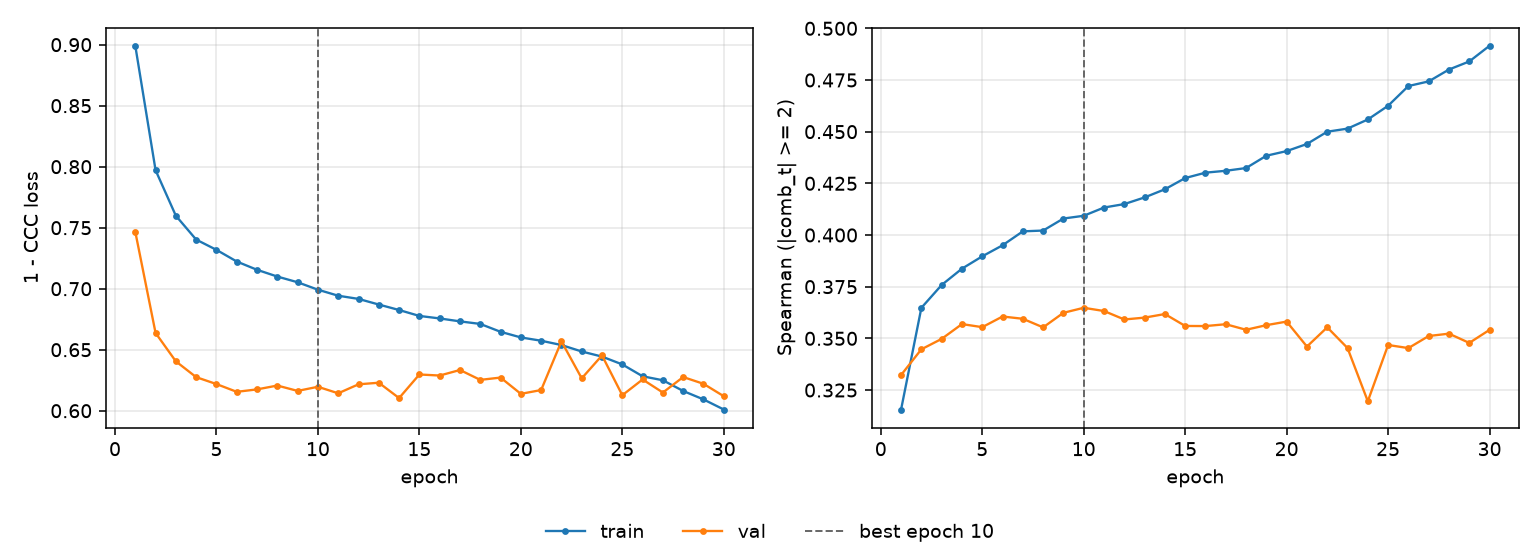

Source data for this figure (header and first rows):
epoch, tr_loss, vl_loss, tr_sp, vl_sp, is_best
1, 0.8991, 0.7467, 0.3156, 0.3323, False
2, 0.7971, 0.6637, 0.3648, 0.3447, False
3, 0.7598, 0.6405, 0.3758, 0.3497, False
4, 0.7403, 0.6275, 0.3837, 0.3569, False
5, 0.7318, 0.6219, 0.3897, 0.3554, False
6, 0.7223, 0.6155, 0.395, 0.3606, False
7, 0.7155, 0.6175, 0.4018, 0.3595, False
8, 0.71, 0.6206, 0.4022, 0.3553, False
9, 0.7053, 0.6162, 0.408, 0.3624, False
10, 0.6992, 0.6196, 0.4093, 0.3648, True
11, 0.6942, 0.6143, 0.4133, 0.3632, False
12, 0.6916, 0.6216, 0.415, 0.3591, False
13, 0.687, 0.6229, 0.4182, 0.36, False
14, 0.6825, 0.6104, 0.4221, 0.3618, False
15, 0.6777, 0.6297, 0.4276, 0.356, False
16, 0.6756, 0.6288, 0.4302, 0.3559, False
17, 0.6732, 0.6334, 0.4311, 0.3568, False
18, 0.6711, 0.6253, 0.4324, 0.3542, False
19, 0.6647, 0.6272, 0.4384, 0.3564, False
20, 0.6601, 0.6138, 0.4406, 0.3581, False
21, 0.6574, 0.617, 0.444, 0.346, False
22, 0.6538, 0.6568, 0.45, 0.3553, False
23, 0.6485, 0.6265, 0.4515, 0.3453, False
24, 0.6444, 0.6453, 0.4559, 0.3196, False
25, 0.6379, 0.6127, 0.4625, 0.3468, False
26, 0.6282, 0.6256, 0.4721, 0.3453, False
27, 0.625, 0.6149, 0.4743, 0.3511, False
28, 0.6162, 0.6276, 0.4801, 0.3523, False
29, 0.6093, 0.6221, 0.484, 0.3478, False
30, 0.601, 0.6119, 0.4916, 0.3541, False
